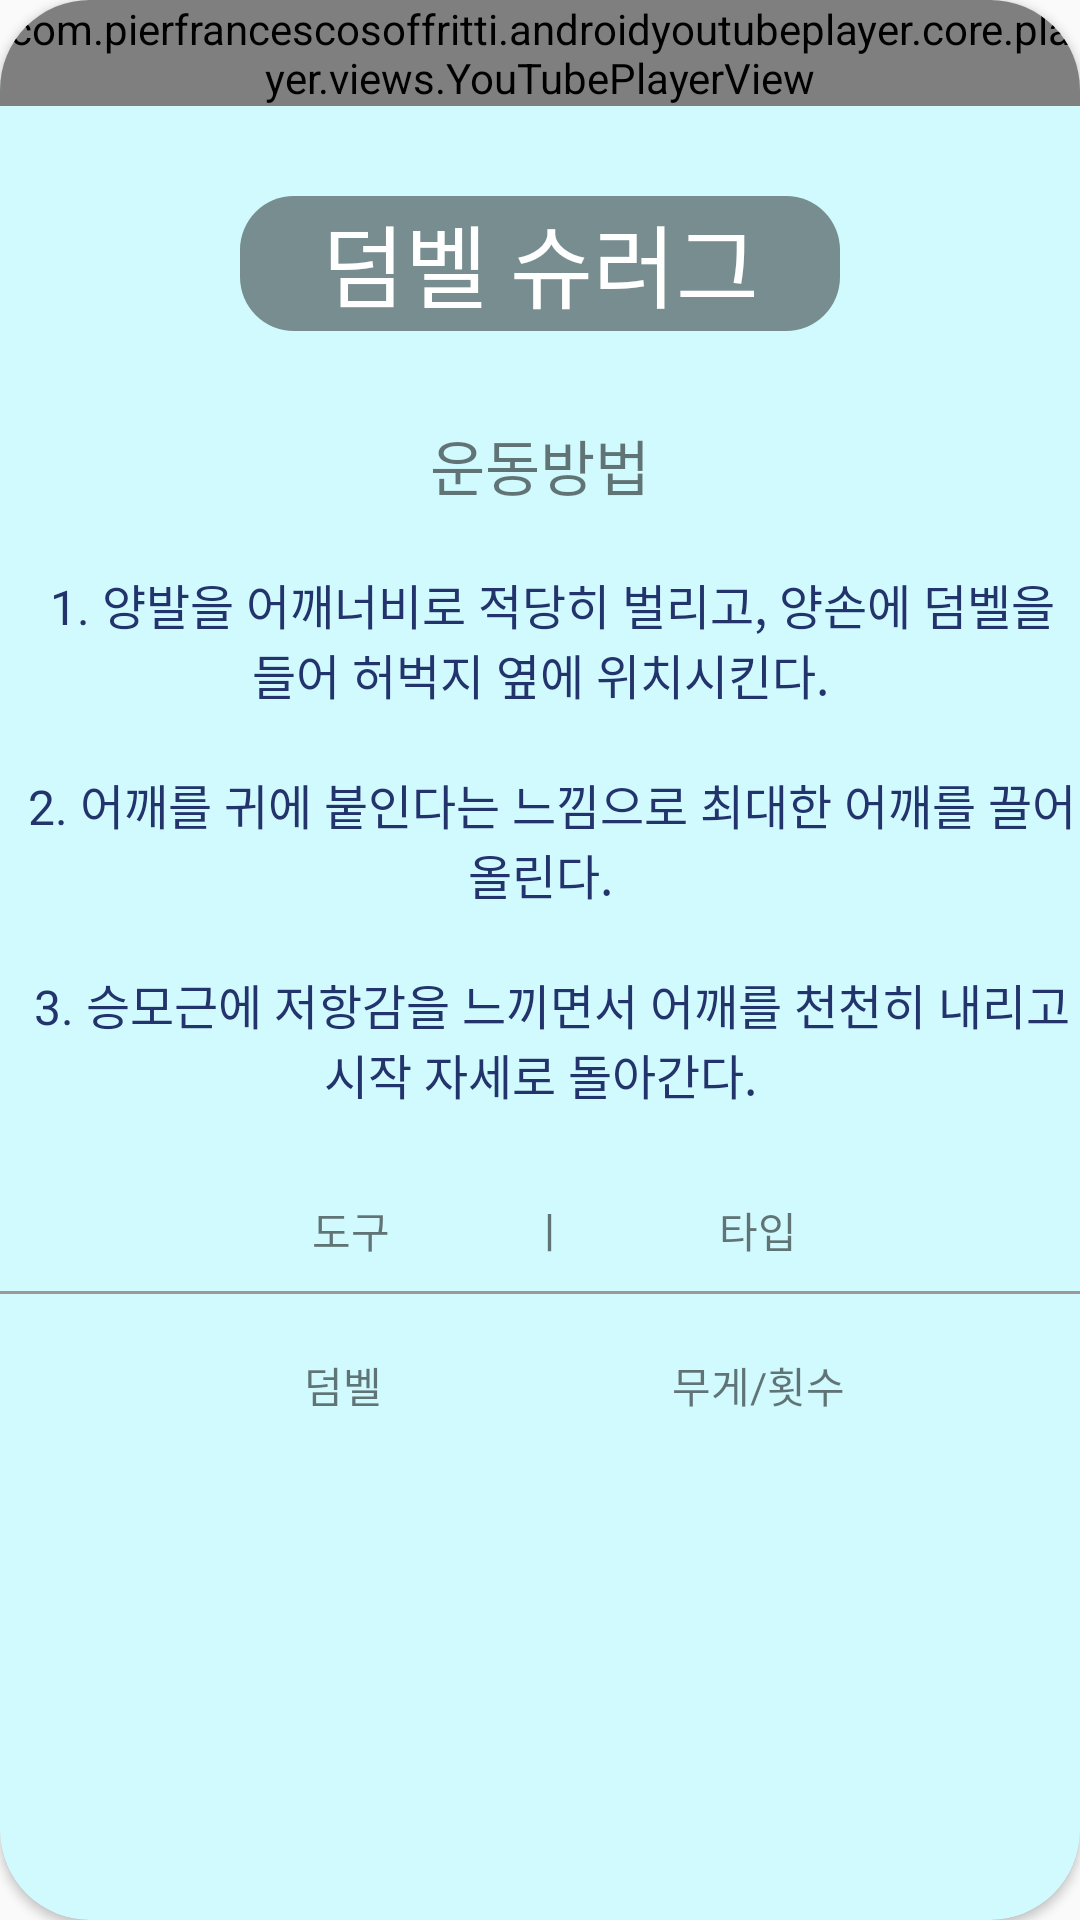

Here is an Android app screen rendered from its layout file. Give the layout XML and the strings, colors and styles it references.
<!-- AndroidManifest.xml: application theme Theme.Health_App -->
<!-- res/layout/activity_top11.xml -->
<?xml version="1.0" encoding="utf-8"?>
<androidx.cardview.widget.CardView xmlns:android="http://schemas.android.com/apk/res/android"
    xmlns:app="http://schemas.android.com/apk/res-auto"
    xmlns:tools="http://schemas.android.com/tools"
    android:layout_width="match_parent"
    android:layout_height="match_parent"
    android:layout_margin="30dp"
    app:cardCornerRadius="30dp"
    android:backgroundTint="#D1FAFF">
    <ImageView
        android:scaleType="centerCrop"
        android:layout_marginTop="60dp"
        android:layout_width="match_parent"
        android:layout_height="match_parent"
        android:src="@drawable/bg"/>
    <LinearLayout
        android:layout_width="wrap_content"
        android:layout_height="wrap_content"
        android:orientation="vertical">

        <com.pierfrancescosoffritti.androidyoutubeplayer.core.player.views.YouTubePlayerView
            android:layout_width="wrap_content"
            android:layout_height="wrap_content"
            app:videoId="Tppumt4gUOs" />

        <TextView
            android:textColor="@color/white"
            android:layout_marginTop="30dp"
            android:layout_gravity="center_horizontal"
            android:layout_width="200dp"
            android:layout_height="45dp"
            android:text="덤벨 슈러그"
            android:textAlignment="center"
            android:textSize="30dp"
            android:background="@drawable/textview"/>



        <TextView
            android:layout_marginTop="30dp"
            android:layout_gravity="center"
            android:layout_width="wrap_content"
            android:layout_height="wrap_content"
            android:text="운동방법"
            android:textSize="20dp"/>

        <TextView
            android:layout_width="wrap_content"
            android:layout_height="wrap_content"
            android:layout_marginTop="20dp"
            android:gravity="center_horizontal"
            android:text="  1. 양발을 어깨너비로 적당히 벌리고, 양손에 덤벨을 들어 허벅지 옆에 위치시킨다."
            android:textSize="16dp"
            android:textColor="#23346C"
            />

        <TextView

            android:layout_width="wrap_content"
            android:layout_height="wrap_content"
            android:layout_marginTop="20dp"
            android:gravity="center"
            android:text="  2. 어깨를 귀에 붙인다는 느낌으로 최대한 어깨를 끌어올린다."
            android:textSize="16dp"
            android:textColor="#23346C" />

        <TextView

            android:layout_width="wrap_content"
            android:layout_height="wrap_content"
            android:layout_marginTop="20dp"
            android:gravity="center"
            android:text="  3. 승모근에 저항감을 느끼면서 어깨를 천천히 내리고 시작 자세로 돌아간다."
            android:textSize="16dp"
            android:textColor="#23346C" />


        <TextView
            android:layout_marginTop="30dp"
            android:layout_gravity="center"
            android:text="               도구              ㅣ               타입            "
            android:layout_width="wrap_content"
            android:layout_height="wrap_content"/>

        <View
            android:layout_marginTop="10dp"
            android:background="#9F9696"
            android:layout_width="wrap_content"
            android:layout_height="1dp"/>

        <TextView
            android:layout_marginTop="20dp"
            android:layout_gravity="center"
            android:text="                   덤벨                             무게/횟수            "
            android:layout_width="wrap_content"
            android:layout_height="wrap_content"/>





    </LinearLayout>


</androidx.cardview.widget.CardView>
<!-- resources referenced by this layout -->
<resources>
  <!-- drawable textview (drawable) -->
  <?xml version="1.0" encoding="utf-8"?>
  <shape xmlns:android="http://schemas.android.com/apk/res/android">
      <solid android:color="#72070505"/>
      <corners
          android:topLeftRadius="18dp"
          android:topRightRadius="18dp"
          android:bottomLeftRadius="18dp"
          android:bottomRightRadius="18dp"/>
  </shape>
  <style name="Theme.Health_App" parent="Theme.AppCompat.Light">
          
  
  
          <item name="colorPrimary">@color/purple_500</item>
          <item name="colorPrimaryVariant">@color/purple_700</item>
          <item name="colorOnPrimary">@color/white</item>
          
          <item name="colorSecondary">@color/teal_200</item>
          <item name="colorSecondaryVariant">@color/teal_700</item>
          <item name="colorOnSecondary">@color/black</item>
          
          <item name="android:statusBarColor" tools:targetApi="l">?attr/colorPrimaryVariant</item>
          
  
          <item name="windowActionBar">false</item>
          <item name="windowNoTitle">true</item>
      </style>
  <!-- not gathered from this repository: default colours our renderer supplied (Android Studio template values) -->
  <color name="purple_500">#FF6200EE</color>
  <color name="purple_700">#FF3700B3</color>
  <color name="teal_200">#FF03DAC5</color>
  <color name="teal_700">#FF018786</color>
  <color name="black">#FF000000</color>
  <color name="white">#FFFFFFFF</color>
</resources>
